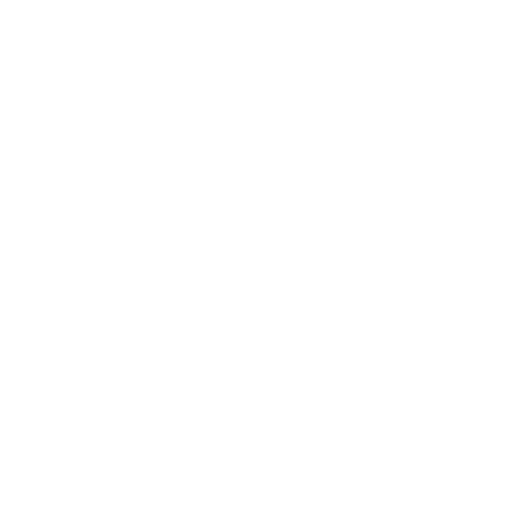
t = 0.00 s
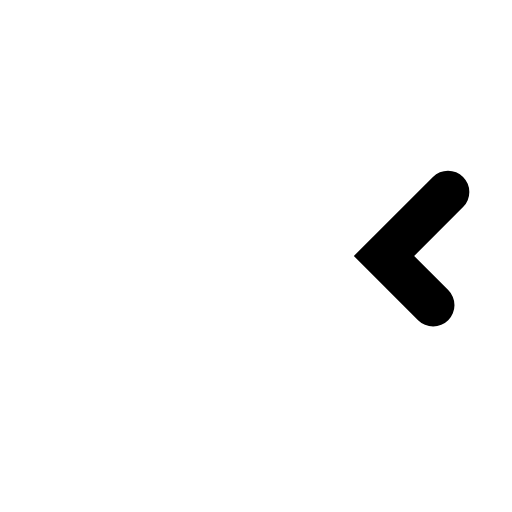
t = 0.15 s
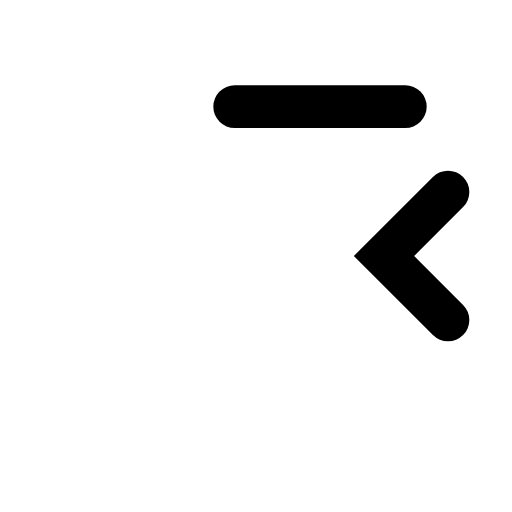
t = 0.30 s
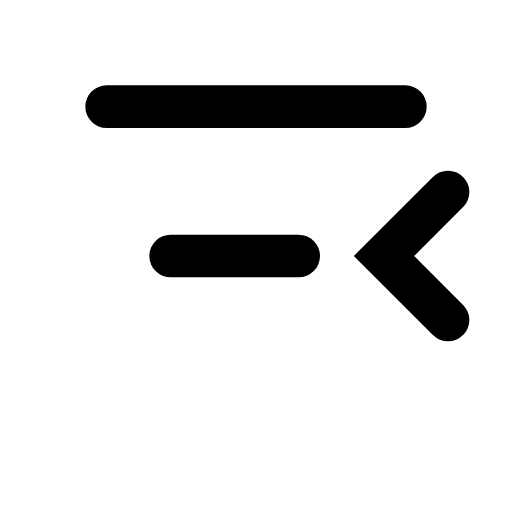
t = 0.50 s
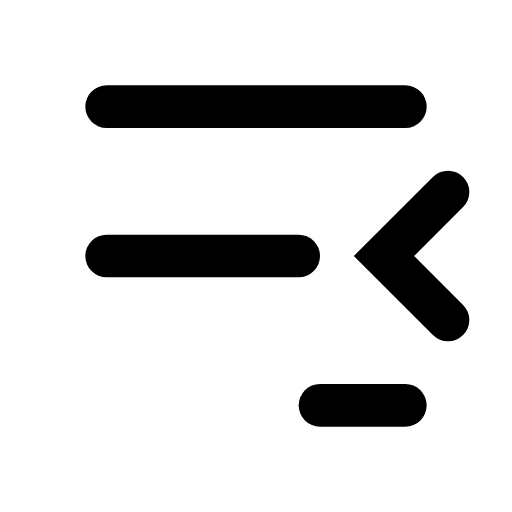
t = 0.65 s
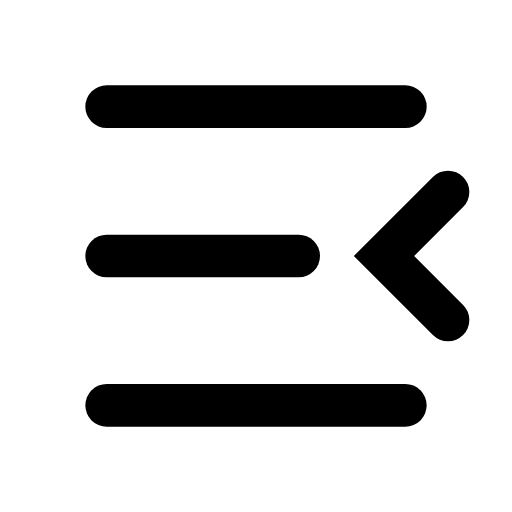
t = 0.80 s

The animated SVG that drew these frames (rendered in a browser with its animation timeline set to each time). Animation: 4 SMIL elements (animate=4); one cycle of 0.80 s.

<svg xmlns="http://www.w3.org/2000/svg" width="24" height="24" viewBox="0 0 24 24">
	<g fill="none" stroke="currentColor" stroke-width="2" stroke-linecap="round">
		<path d="M21 9L18 12L21 15" stroke-dasharray="10" stroke-dashoffset="10">
			<animate attributeName="stroke-dashoffset" values="10;0" dur="0.2s" fill="freeze" />
		</path>
		<path d="M19 5H5" stroke-dasharray="16" stroke-dashoffset="16">
			<animate attributeName="stroke-dashoffset" values="16;0" begin="0.2s" dur="0.2s" fill="freeze" />
		</path>
		<path d="M14 12H5" stroke-dasharray="12" stroke-dashoffset="12">
			<animate attributeName="stroke-dashoffset" values="12;0" begin="0.4s" dur="0.2s" fill="freeze" />
		</path>
		<path d="M19 19H5" stroke-dasharray="16" stroke-dashoffset="16">
			<animate attributeName="stroke-dashoffset" values="16;0" begin="0.6s" dur="0.2s" fill="freeze" />
		</path>
	</g>
</svg>
